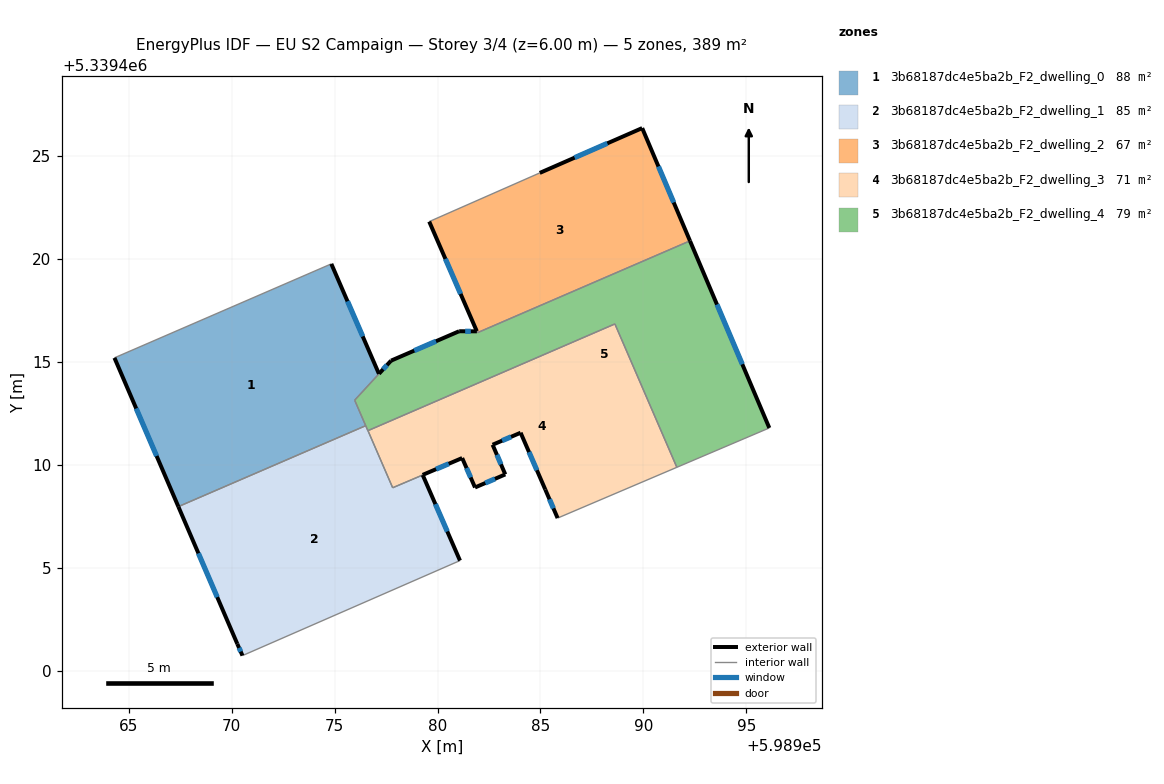
=== STOREY PLAN SPEC (per zone: floor XY polygon, exterior-wall plan segments, windows/doors) ===
zone 1: 3b68187dc4e5ba2b_F2_dwelling_0  (87.7 m²)
  floor: (598974.84, 5339419.75) (598977.16, 5339414.41) (598975.98, 5339413.13) (598976.51, 5339411.89) (598967.42, 5339407.96) (598964.31, 5339415.19)
  exterior wall: (598977.16, 5339414.41) – (598974.84, 5339419.75)  [5.8 m]
    window: (598976.37, 5339416.23) – (598975.63, 5339417.93)  [1.8 m²]
  exterior wall: (598964.31, 5339415.19) – (598967.42, 5339407.96)  [7.9 m]
    window: (598965.37, 5339412.73) – (598966.36, 5339410.42)  [2.4 m²]
  interior walls: 4
zone 2: 3b68187dc4e5ba2b_F2_dwelling_1  (85.2 m²)
  floor: (598979.28, 5339409.50) (598981.09, 5339405.34) (598970.53, 5339400.73) (598970.28, 5339401.30) (598967.42, 5339407.96) (598976.51, 5339411.89) (598976.62, 5339411.65) (598977.82, 5339408.88)
  exterior wall: (598981.09, 5339405.34) – (598979.28, 5339409.50)  [4.5 m]
    window: (598980.48, 5339406.76) – (598979.90, 5339408.09)  [1.4 m²]
  exterior wall: (598970.28, 5339401.30) – (598970.53, 5339400.73)  [0.6 m]
    window: (598970.36, 5339401.11) – (598970.44, 5339400.92)  [0.2 m²]
  exterior wall: (598967.42, 5339407.96) – (598970.28, 5339401.30)  [7.3 m]
    window: (598968.39, 5339405.70) – (598969.31, 5339403.57)  [2.2 m²]
  interior walls: 5
zone 3: 3b68187dc4e5ba2b_F2_dwelling_2  (66.7 m²)
  floor: (598989.94, 5339426.34) (598992.26, 5339420.87) (598981.94, 5339416.41) (598981.91, 5339416.47) (598979.60, 5339421.80) (598984.96, 5339424.17)
  exterior wall: (598979.60, 5339421.80) – (598981.91, 5339416.48)  [5.8 m]
    window: (598980.38, 5339419.99) – (598981.12, 5339418.29)  [1.8 m²]
  exterior wall: (598989.94, 5339426.34) – (598984.96, 5339424.17)  [5.4 m]
    window: (598988.25, 5339425.60) – (598986.66, 5339424.91)  [1.7 m²]
  exterior wall: (598992.26, 5339420.87) – (598989.94, 5339426.34)  [5.9 m]
    window: (598991.47, 5339422.73) – (598990.73, 5339424.48)  [1.8 m²]
  interior walls: 3
zone 4: 3b68187dc4e5ba2b_F2_dwelling_3  (70.6 m²)
  floor: (598988.61, 5339416.83) (598991.62, 5339409.87) (598985.83, 5339407.41) (598985.23, 5339408.79) (598984.04, 5339411.55) (598982.68, 5339410.97) (598983.29, 5339409.53) (598981.82, 5339408.89) (598981.20, 5339410.32) (598979.28, 5339409.50) (598977.82, 5339408.88) (598976.62, 5339411.65)
  exterior wall: (598985.23, 5339408.79) – (598985.83, 5339407.41)  [1.5 m]
    window: (598985.44, 5339408.32) – (598985.63, 5339407.88)  [0.5 m²]
  exterior wall: (598984.04, 5339411.55) – (598985.23, 5339408.79)  [3.0 m]
    window: (598984.44, 5339410.61) – (598984.83, 5339409.73)  [0.9 m²]
  exterior wall: (598982.68, 5339410.97) – (598984.04, 5339411.55)  [1.5 m]
    window: (598983.14, 5339411.17) – (598983.57, 5339411.35)  [0.5 m²]
  exterior wall: (598983.29, 5339409.53) – (598982.68, 5339410.97)  [1.6 m]
    window: (598983.08, 5339410.02) – (598982.88, 5339410.48)  [0.5 m²]
  exterior wall: (598981.82, 5339408.89) – (598983.29, 5339409.53)  [1.6 m]
    window: (598982.32, 5339409.11) – (598982.79, 5339409.31)  [0.5 m²]
  exterior wall: (598981.20, 5339410.32) – (598981.82, 5339408.89)  [1.6 m]
    window: (598981.41, 5339409.84) – (598981.61, 5339409.38)  [0.5 m²]
  exterior wall: (598979.28, 5339409.50) – (598981.20, 5339410.32)  [2.1 m]
    window: (598979.93, 5339409.78) – (598980.54, 5339410.04)  [0.6 m²]
  interior walls: 5
zone 5: 3b68187dc4e5ba2b_F2_dwelling_4  (79.3 m²)
  floor: (598992.26, 5339420.87) (598996.11, 5339411.79) (598991.62, 5339409.87) (598988.61, 5339416.83) (598976.62, 5339411.65) (598975.98, 5339413.13) (598977.74, 5339415.05) (598981.05, 5339416.48) (598981.91, 5339416.47) (598981.94, 5339416.41)
  exterior wall: (598977.74, 5339415.05) – (598977.16, 5339414.42)  [0.9 m]
    window: (598977.55, 5339414.84) – (598977.36, 5339414.63)  [0.3 m²]
  exterior wall: (598981.05, 5339416.48) – (598977.74, 5339415.05)  [3.6 m]
    window: (598979.93, 5339415.99) – (598978.87, 5339415.54)  [1.1 m²]
  exterior wall: (598981.91, 5339416.47) – (598981.05, 5339416.48)  [0.9 m]
    window: (598981.62, 5339416.48) – (598981.34, 5339416.48)  [0.3 m²]
  exterior wall: (598996.11, 5339411.79) – (598992.26, 5339420.87)  [9.9 m]
    window: (598994.80, 5339414.88) – (598993.57, 5339417.78)  [3.0 m²]
  interior walls: 8

=== DERIVED (storey summary) ===
Building: EU S2 Campaign
Storey: 3 of 4  (floor level z = 6.00 m)
Storey gross floor area: 389.5 m²
Zones on this storey: 5
  - 3b68187dc4e5ba2b_F2_dwelling_0: floor 87.7 m²; exterior wall 13.7 m (41.0 m²); 2 window(s) 4.2 m²; WWR 10.2%
  - 3b68187dc4e5ba2b_F2_dwelling_1: floor 85.2 m²; exterior wall 12.4 m (37.2 m²); 3 window(s) 3.8 m²; WWR 10.2%
  - 3b68187dc4e5ba2b_F2_dwelling_2: floor 66.7 m²; exterior wall 17.2 m (51.5 m²); 3 window(s) 5.3 m²; WWR 10.2%
  - 3b68187dc4e5ba2b_F2_dwelling_3: floor 70.6 m²; exterior wall 12.8 m (38.4 m²); 7 window(s) 3.9 m²; WWR 10.2%
  - 3b68187dc4e5ba2b_F2_dwelling_4: floor 79.3 m²; exterior wall 15.2 m (45.6 m²); 4 window(s) 4.7 m²; WWR 10.2%
Zone adjacency (shared interzone walls):
  - 3b68187dc4e5ba2b_F2_dwelling_0 ↔ 3b68187dc4e5ba2b_F2_dwelling_1
  - 3b68187dc4e5ba2b_F2_dwelling_0 ↔ 3b68187dc4e5ba2b_F2_dwelling_4
  - 3b68187dc4e5ba2b_F2_dwelling_1 ↔ 3b68187dc4e5ba2b_F2_dwelling_3
  - 3b68187dc4e5ba2b_F2_dwelling_1 ↔ 3b68187dc4e5ba2b_F2_dwelling_4
  - 3b68187dc4e5ba2b_F2_dwelling_2 ↔ 3b68187dc4e5ba2b_F2_dwelling_4
  - 3b68187dc4e5ba2b_F2_dwelling_3 ↔ 3b68187dc4e5ba2b_F2_dwelling_4